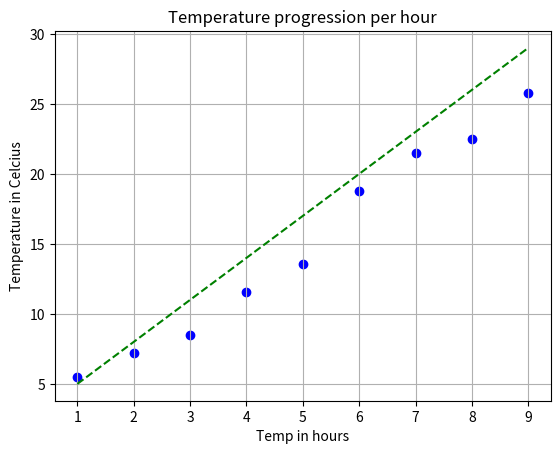

This figure's Python source:
import numpy as np
import matplotlib.pyplot as plt

temps = [1, 2, 3, 4, 5, 6, 7, 8, 9]

temperature = [5.5, 7.2, 8.5, 11.6, 13.6, 18.8, 21.5, 22.5, 25.8]

plt.scatter(temps, temperature, marker="o", color="blue")

plt.xlabel("Temp in hours")
plt.ylabel("Temperature in Celcius")
plt.title("Temperature progression per hour")
x = np.linspace(min(temps), max(temps), 50)
print(x)

y = 2 + 3 * x
print(y)

plt.plot(x, y, color="green", ls="--")

plt.grid()
# plt.savefig("graphic.png", bbox_inches="tight", dpi=200)
plt.show()
